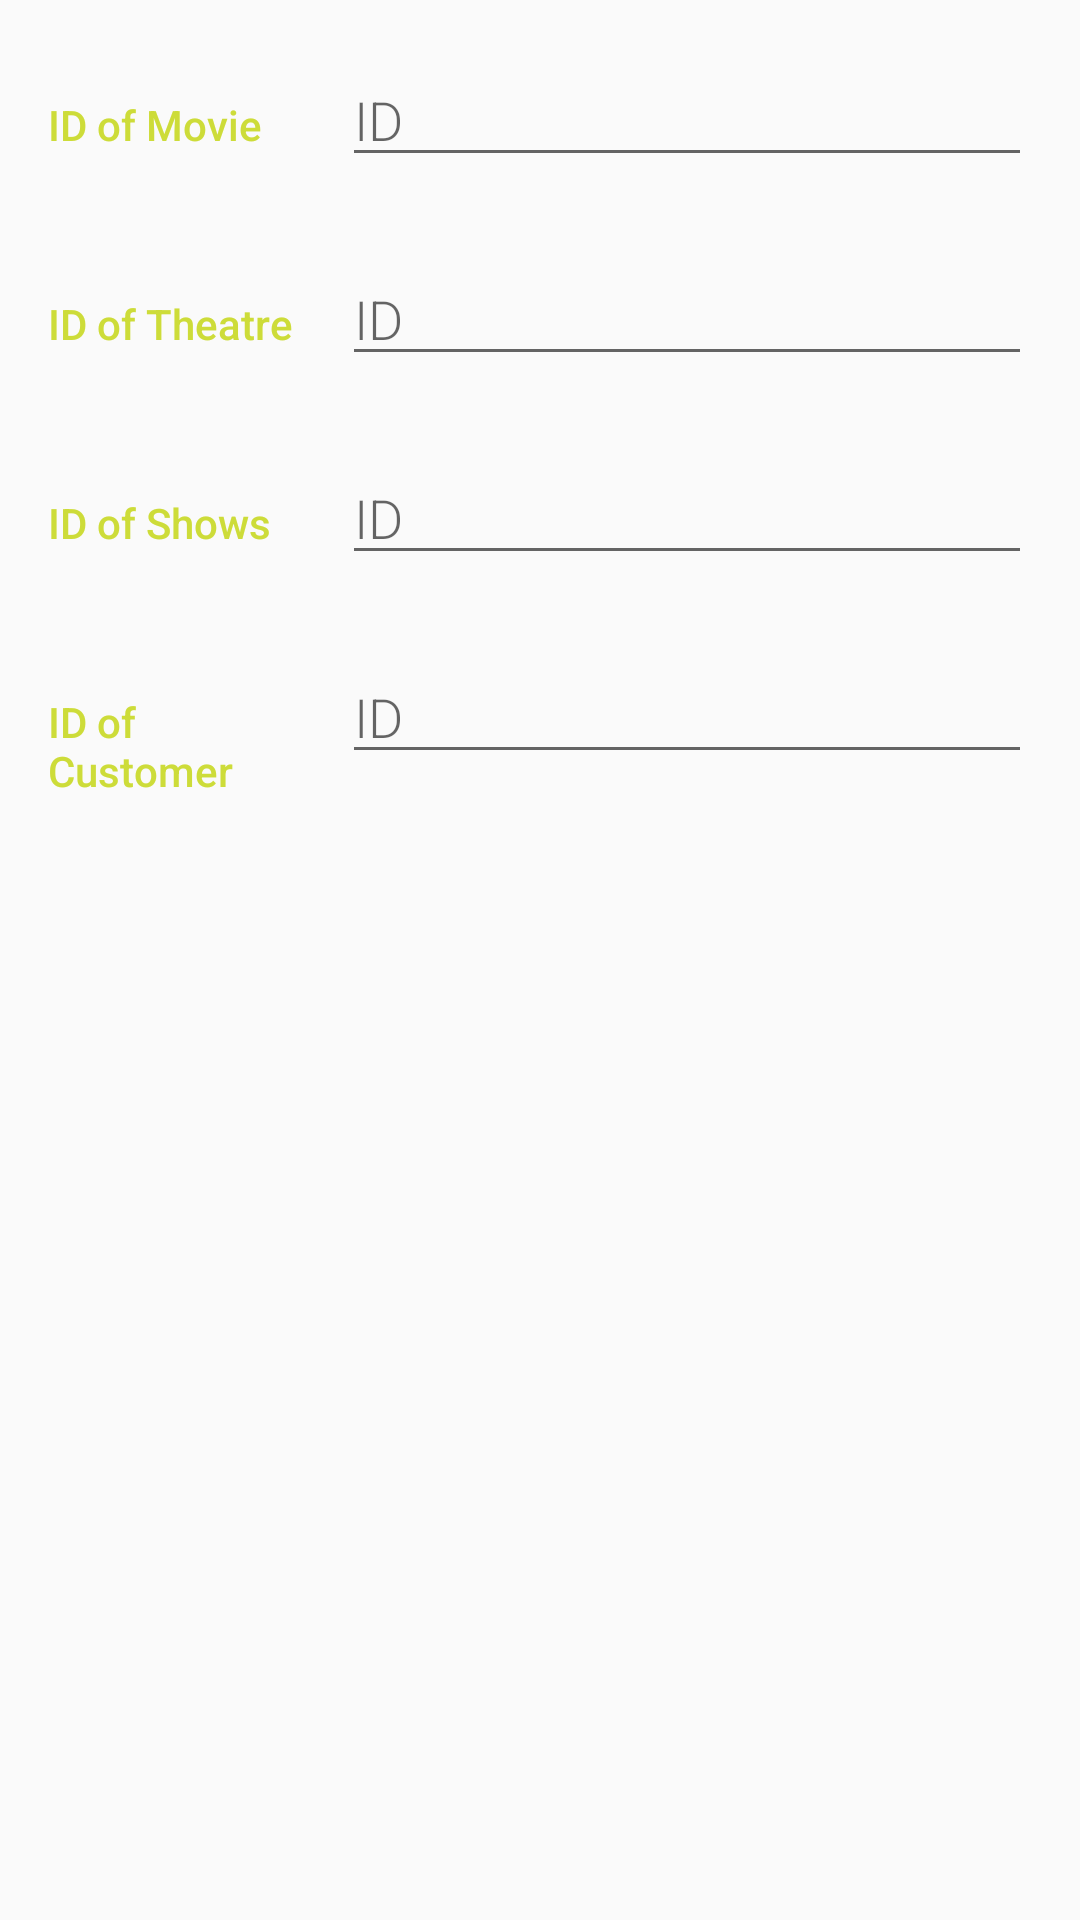

Android layout source for this screen:
<!-- AndroidManifest.xml: application theme AppTheme -->
<!-- res/layout/activity_editor_buys.xml -->
<?xml version="1.0" encoding="utf-8"?>
<LinearLayout
    xmlns:android="http://schemas.android.com/apk/res/android"
    xmlns:tools="http://schemas.android.com/tools"
    android:layout_width="match_parent"
    android:layout_height="match_parent"
    android:orientation="vertical"
    android:padding="@dimen/activity_margin"
    tools:context=".MovieEditorActivity">

    
    <LinearLayout
        android:id="@+id/container_measurement1"
        android:layout_width="match_parent"
        android:layout_height="wrap_content"
        android:orientation="horizontal">

        
        <TextView
            android:text="ID of Movie"
            style="@style/CategoryStyle"
            android:layout_width="16dp" />

        
        <RelativeLayout
            android:layout_height="wrap_content"
            android:layout_width="0dp"
            android:layout_weight="3"
            android:paddingLeft="4dp">

            
            <EditText
                android:id="@+id/edit_buys_movie"
                android:hint="ID"
                android:inputType="number"
                style="@style/EditorFieldStyle" />

            

        </RelativeLayout>
    </LinearLayout>

    


    
    <LinearLayout
        android:id="@+id/container_measuremeent2"
        android:paddingTop="25dp"
        android:layout_width="match_parent"
        android:layout_height="wrap_content"
        android:orientation="horizontal">

        
        <TextView
            android:text="ID of Theatre"
            style="@style/CategoryStyle"
            android:layout_width="16dp" />

        
        <RelativeLayout
            android:layout_height="wrap_content"
            android:layout_width="0dp"
            android:layout_weight="3"
            android:paddingLeft="4dp">

            
            <EditText
                android:id="@+id/edit_buys_theatres"
                android:hint="ID"
                android:inputType="number"
                style="@style/EditorFieldStyle" />

            

        </RelativeLayout>
    </LinearLayout>
    <LinearLayout
        android:id="@+id/container_measurement2"
        android:paddingTop="25dp"
        android:layout_width="match_parent"
        android:layout_height="wrap_content"
        android:orientation="horizontal">

        
        <TextView
            android:text="ID of Shows"
            style="@style/CategoryStyle"
            android:layout_width="16dp" />

        
        <RelativeLayout
            android:layout_height="wrap_content"
            android:layout_width="0dp"
            android:layout_weight="3"
            android:paddingLeft="4dp">

            
            <EditText
                android:id="@+id/edit_buys_shows"
                android:hint="ID"
                android:inputType="number"
                style="@style/EditorFieldStyle" />

            

        </RelativeLayout>
    </LinearLayout>
    <LinearLayout
        android:id="@+id/container_measurwement2"
        android:paddingTop="25dp"
        android:layout_width="match_parent"
        android:layout_height="wrap_content"
        android:orientation="horizontal">

        
        <TextView
            android:text="ID of Customer"
            style="@style/CategoryStyle"
            android:layout_width="16dp" />

        
        <RelativeLayout
            android:layout_height="wrap_content"
            android:layout_width="0dp"
            android:layout_weight="3"
            android:paddingLeft="4dp">

            
            <EditText
                android:id="@+id/edit_buys_customer"
                android:hint="ID"
                android:inputType="number"
                style="@style/EditorFieldStyle" />

            

        </RelativeLayout>
    </LinearLayout>
</LinearLayout>
<!-- resources referenced by this layout -->
<resources>
  <dimen name="activity_margin">16dp</dimen>
  <style name="CategoryStyle">
          <item name="android:layout_height">wrap_content</item>
          <item name="android:layout_width">0dp</item>
          <item name="android:layout_weight">1</item>
          <item name="android:paddingTop">16dp</item>
          <item name="android:textColor">@color/colorAccent</item>
          <item name="android:fontFamily">sans-serif-medium</item>
          <item name="android:textAppearance">?android:textAppearanceSmall</item>
      </style>
  <style name="EditorFieldStyle">
          <item name="android:layout_height">wrap_content</item>
          <item name="android:layout_width">match_parent</item>
          <item name="android:fontFamily">sans-serif-light</item>
          <item name="android:textAppearance">?android:textAppearanceMedium</item>
      </style>
  <style name="AppTheme" parent="Theme.AppCompat.Light.DarkActionBar">
          
          <item name="colorPrimary">@color/colorPrimary</item>
          <item name="colorPrimaryDark">@color/colorPrimaryDark</item>
          <item name="colorAccent">@color/colorAccent</item>
      </style>
  <color name="colorAccent">#CDDC39</color>
  <color name="colorPrimary">#009688</color>
  <color name="colorPrimaryDark">#00796B</color>
</resources>
